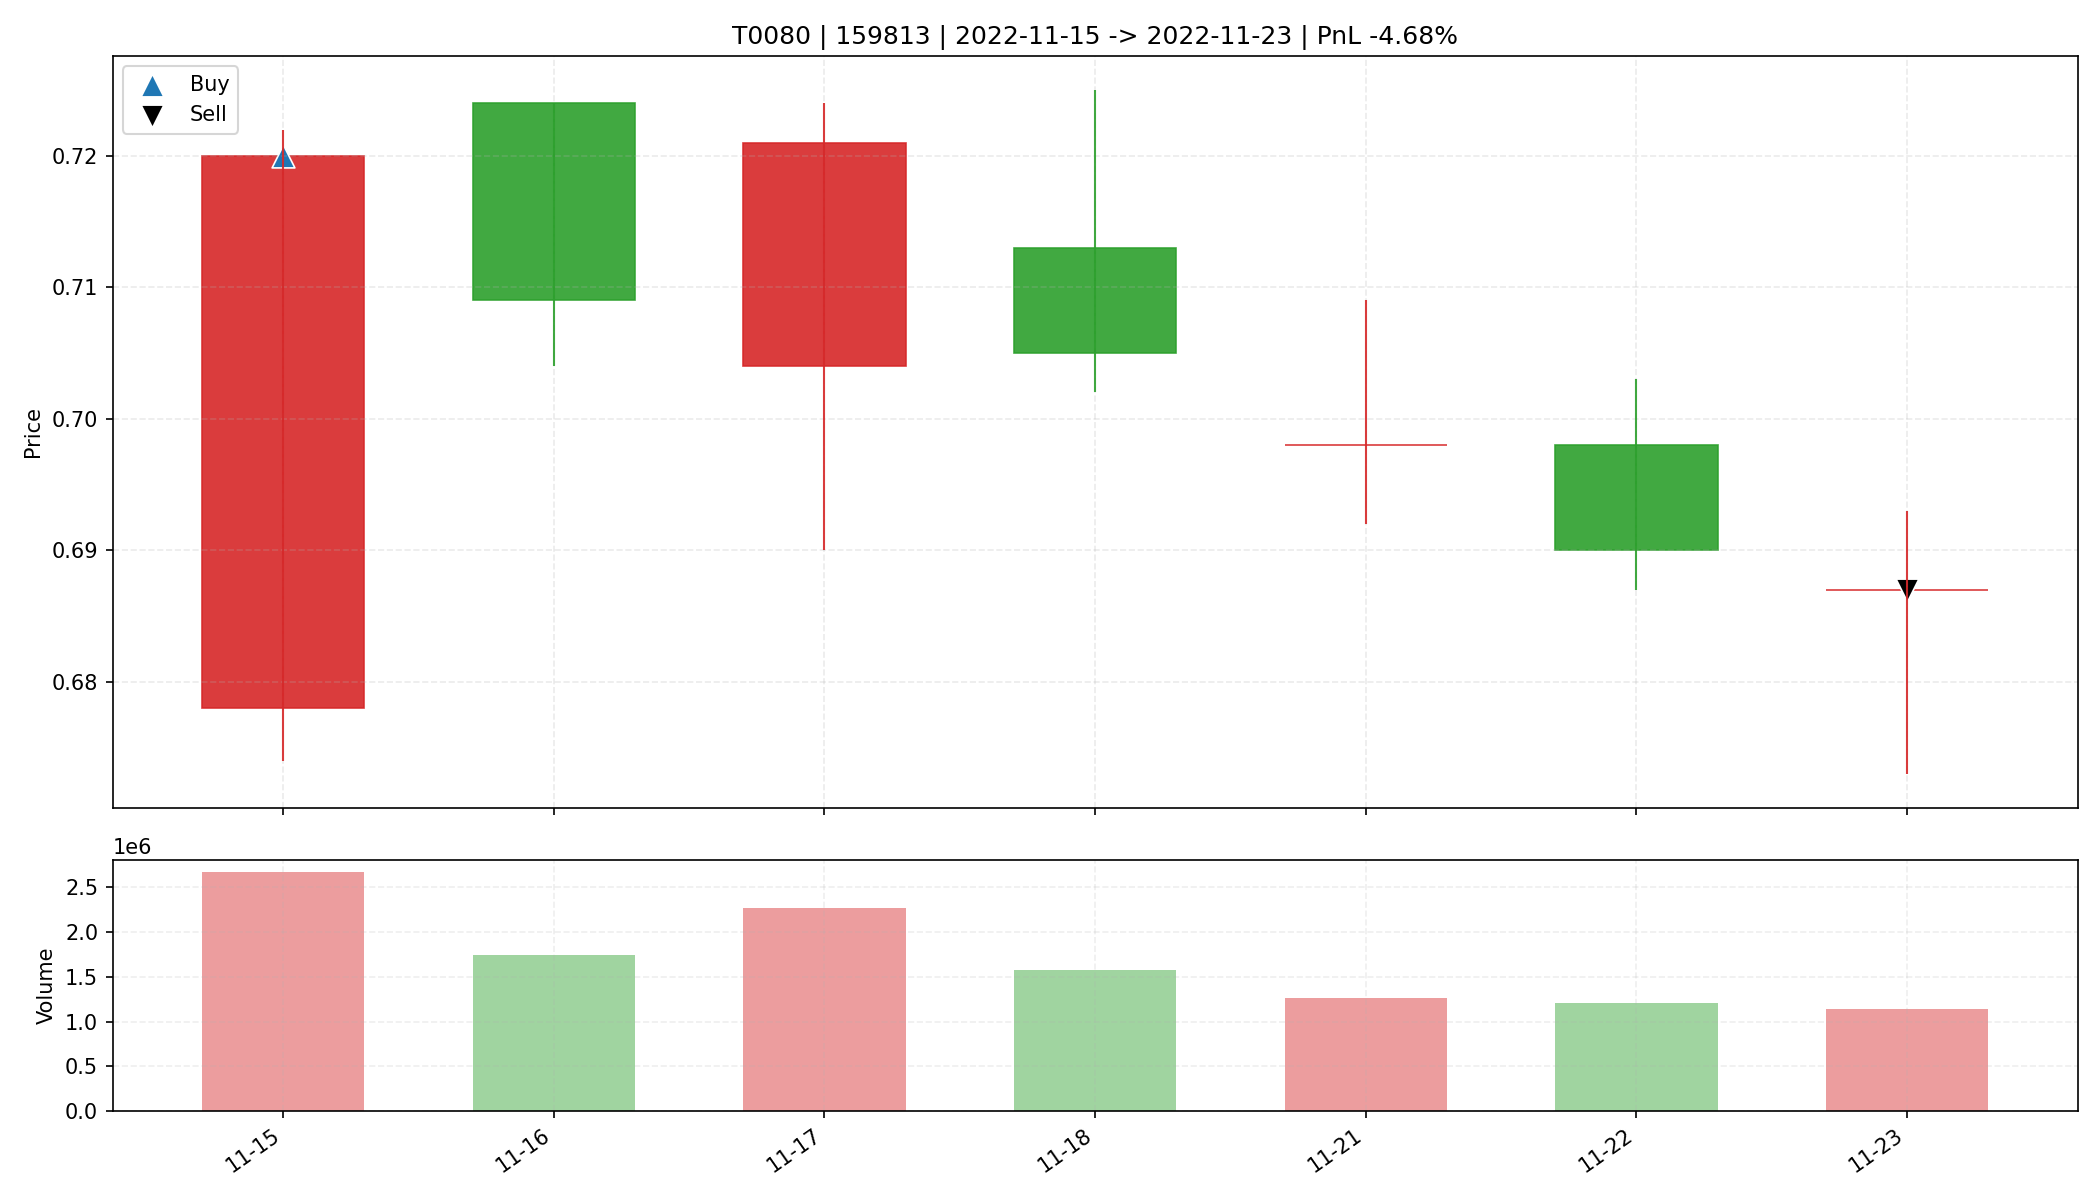

The data file committed next to this chart (first rows):
date, open, high, low, close, amount, volume, trade_id, code, buy_date, sell_date, buy_price, sell_price, matched_shares, buy_reason, sell_reason, sell_profit_pct, sell_hold_days, is_buy_day, is_sell_day, holding_day_index
2022-11-15, 0.678, 0.722, 0.674, 0.72, 187635616, 2669944, T0080, 159813, 2022-11-15, 2022-11-23, 0.72, 0.687, 45800, 前10日振幅8.7%, 阳线涨幅6.2%, 突破均线, 放量1.8倍(温和+爆发…, 跌破MA10, -4.679, 6.0, True, False, 0
2022-11-16, 0.724, 0.724, 0.704, 0.709, 124537448, 1750420, T0080, 159813, 2022-11-15, 2022-11-23, 0.72, 0.687, 45800, 前10日振幅8.7%, 阳线涨幅6.2%, 突破均线, 放量1.8倍(温和+爆发…, 跌破MA10, -4.679, 6.0, False, False, 1
2022-11-17, 0.704, 0.724, 0.69, 0.721, 160067360, 2270866, T0080, 159813, 2022-11-15, 2022-11-23, 0.72, 0.687, 45800, 前10日振幅8.7%, 阳线涨幅6.2%, 突破均线, 放量1.8倍(温和+爆发…, 跌破MA10, -4.679, 6.0, False, False, 2
2022-11-18, 0.713, 0.725, 0.702, 0.705, 112272616, 1574496, T0080, 159813, 2022-11-15, 2022-11-23, 0.72, 0.687, 45800, 前10日振幅8.7%, 阳线涨幅6.2%, 突破均线, 放量1.8倍(温和+爆发…, 跌破MA10, -4.679, 6.0, False, False, 3
2022-11-21, 0.698, 0.709, 0.692, 0.698, 88245728, 1264266, T0080, 159813, 2022-11-15, 2022-11-23, 0.72, 0.687, 45800, 前10日振幅8.7%, 阳线涨幅6.2%, 突破均线, 放量1.8倍(温和+爆发…, 跌破MA10, -4.679, 6.0, False, False, 4
2022-11-22, 0.698, 0.703, 0.687, 0.69, 83981864, 1209513, T0080, 159813, 2022-11-15, 2022-11-23, 0.72, 0.687, 45800, 前10日振幅8.7%, 阳线涨幅6.2%, 突破均线, 放量1.8倍(温和+爆发…, 跌破MA10, -4.679, 6.0, False, False, 5
2022-11-23, 0.687, 0.693, 0.673, 0.687, 77703000, 1135874, T0080, 159813, 2022-11-15, 2022-11-23, 0.72, 0.687, 45800, 前10日振幅8.7%, 阳线涨幅6.2%, 突破均线, 放量1.8倍(温和+爆发…, 跌破MA10, -4.679, 6.0, False, True, 6
